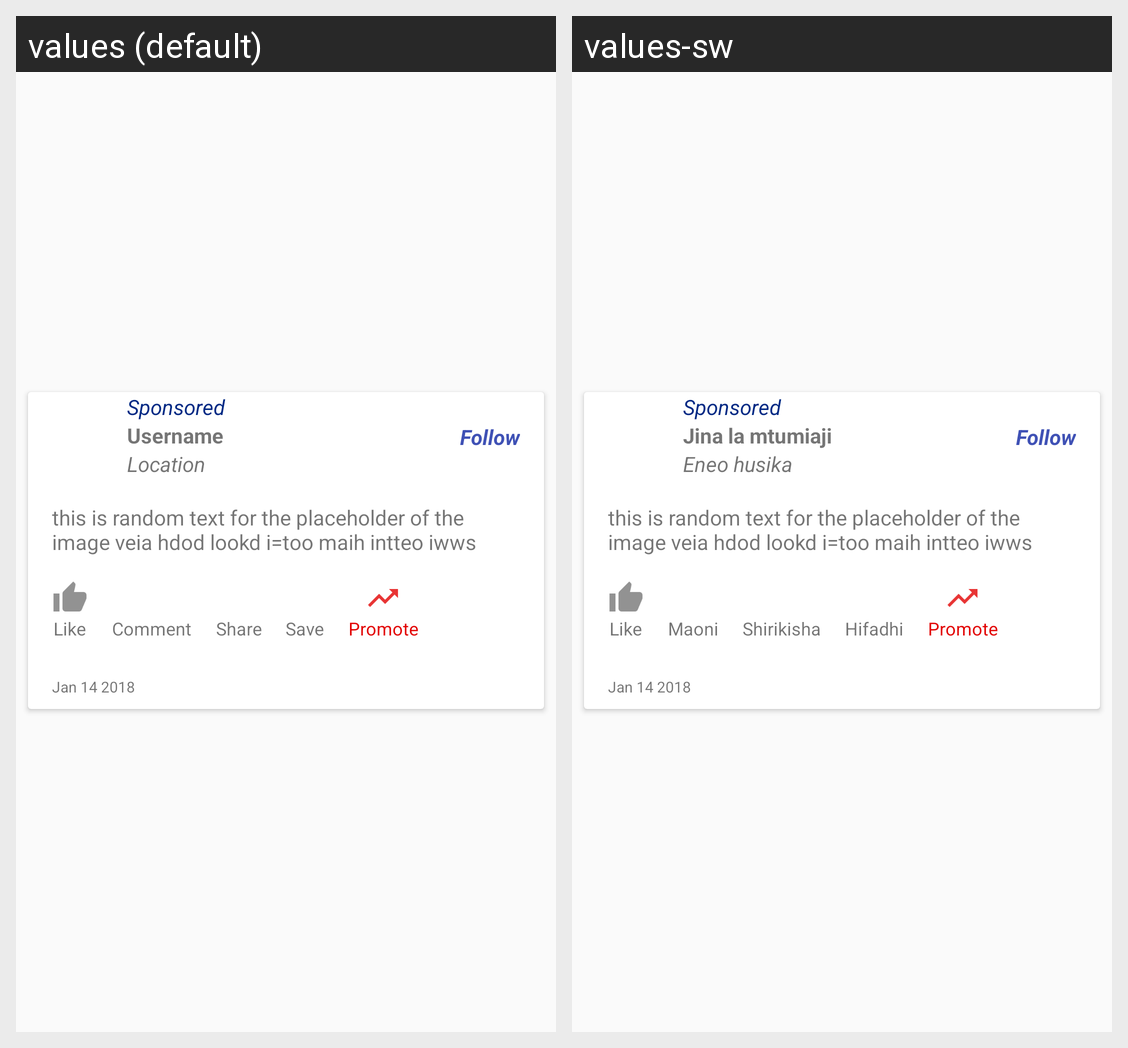

Strings drawn on this Android screen and how each of the app's shown locales translates them:
Android screen res/layout/post_list_item.xml rendered under 2 locales, left to right: values (default), values-sw. Device: Nexus 5 (rendered at 1080×1920; each locale shown at half size, 540×960, under a caption strip naming it); theme AppTheme.
Strings drawn on this screen, with the default value and each locale's value (text and hints the layout hard-codes, and strings that could not be matched under every locale, appear in the picture but are not listed):

sponsored_text
  values: Sponsored
  values-sw: Sponsored  [not translated; the default value is used]

username_post_placeholder_text
  values: Username
  values-sw: Jina la mtumiaji

location_text
  values: Location
  values-sw: Eneo husika

follow_text
  values: Follow
  values-sw: Follow  [not translated; the default value is used]

desc_post_placeholder_text
  values: this is random text for the placeholder of the image veia hdod lookd i=too maih intteo iwws
  values-sw: this is random text for the placeholder of the image veia hdod lookd i=too maih intteo iwws  [not translated; the default value is used]

like_text
  values: Like
  values-sw: Like  [not translated; the default value is used]

comment_text
  values: Comment
  values-sw: Maoni

share_text
  values: Share
  values-sw: Shirikisha

save_text
  values: Save
  values-sw: Hifadhi

promote_text
  values: Promote
  values-sw: Promote  [not translated; the default value is used]

date_post_placeholder_text
  values: Jan 14 2018
  values-sw: Jan 14 2018  [not translated; the default value is used]
